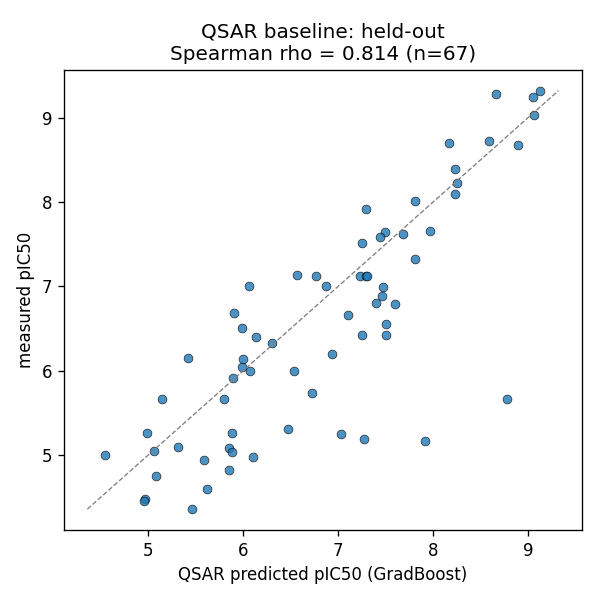

The file beside this chart, header and first rows:
id, measured, predicted
CHEMBL1683457, 9.32, 9.126
CHEMBL1683453, 9.28, 8.658
CHEMBL1683464, 9.24, 9.053
CHEMBL1683456, 9.03, 9.067
CHEMBL1784336, 8.72, 8.586
CHEMBL4072836, 8.7, 8.167
CHEMBL1683463, 8.68, 8.892
CHEMBL1784337, 8.39, 8.23
CHEMBL4097165, 8.22, 8.255
CHEMBL3358155, 8.1, 8.231
CHEMBL1784350, 8.01, 7.811
CHEMBL4868710, 7.92, 7.291
CHEMBL3358157, 7.66, 7.965
CHEMBL4864283, 7.64, 7.495
CHEMBL6017575, 7.62, 7.686
CHEMBL1784340, 7.58, 7.443
CHEMBL4846457, 7.52, 7.255
CHEMBL1784344, 7.32, 7.811
CHEMBL3358151, 7.13, 6.57
CHEMBL5987738, 7.12, 6.767
CHEMBL5772350, 7.12, 7.234
CHEMBL5834069, 7.12, 7.291
CHEMBL5837441, 7.12, 7.305
CHEMBL511203, 7.0, 6.065
CHEMBL297453, 7.0, 6.875
CHEMBL3622489, 6.99, 7.472
CHEMBL1784365, 6.89, 7.465
CHEMBL3622497, 6.8, 7.395
CHEMBL3622486, 6.79, 7.599
CHEMBL1766896, 6.68, 5.903
CHEMBL182273, 6.66, 7.108
CHEMBL3622487, 6.55, 7.504
CHEMBL1910472, 6.51, 5.99
CHEMBL184522, 6.43, 7.505
CHEMBL4876618, 6.43, 7.256
CHEMBL466017, 6.4, 6.14
CHEMBL1784362, 6.33, 6.307
CHEMBL4859812, 6.2, 6.941
CHEMBL4850670, 6.15, 5.42
CHEMBL467509, 6.14, 6.002
CHEMBL512804, 6.05, 5.988
CHEMBL79433, 6.0, 6.072
CHEMBL2437159, 6.0, 6.534
CHEMBL466488, 5.92, 5.893
CHEMBL3622505, 5.74, 6.73
CHEMBL562003, 5.66, 5.149
CHEMBL1683448, 5.66, 8.775
CHEMBL1910467, 5.66, 5.803
CHEMBL467310, 5.31, 6.468
CHEMBL198184, 5.26, 4.987
CHEMBL1910453, 5.26, 5.879
CHEMBL3622496, 5.25, 7.028
CHEMBL3622477, 5.19, 7.269
CHEMBL5575976, 5.17, 7.916
CHEMBL1270372, 5.1, 5.315
CHEMBL2164111, 5.08, 5.855
CHEMBL200749, 5.05, 5.062
CHEMBL1910469, 5.04, 5.885
CHEMBL5286469, 5.0, 4.542
CHEMBL237366, 4.98, 6.106
... 7 more rows
